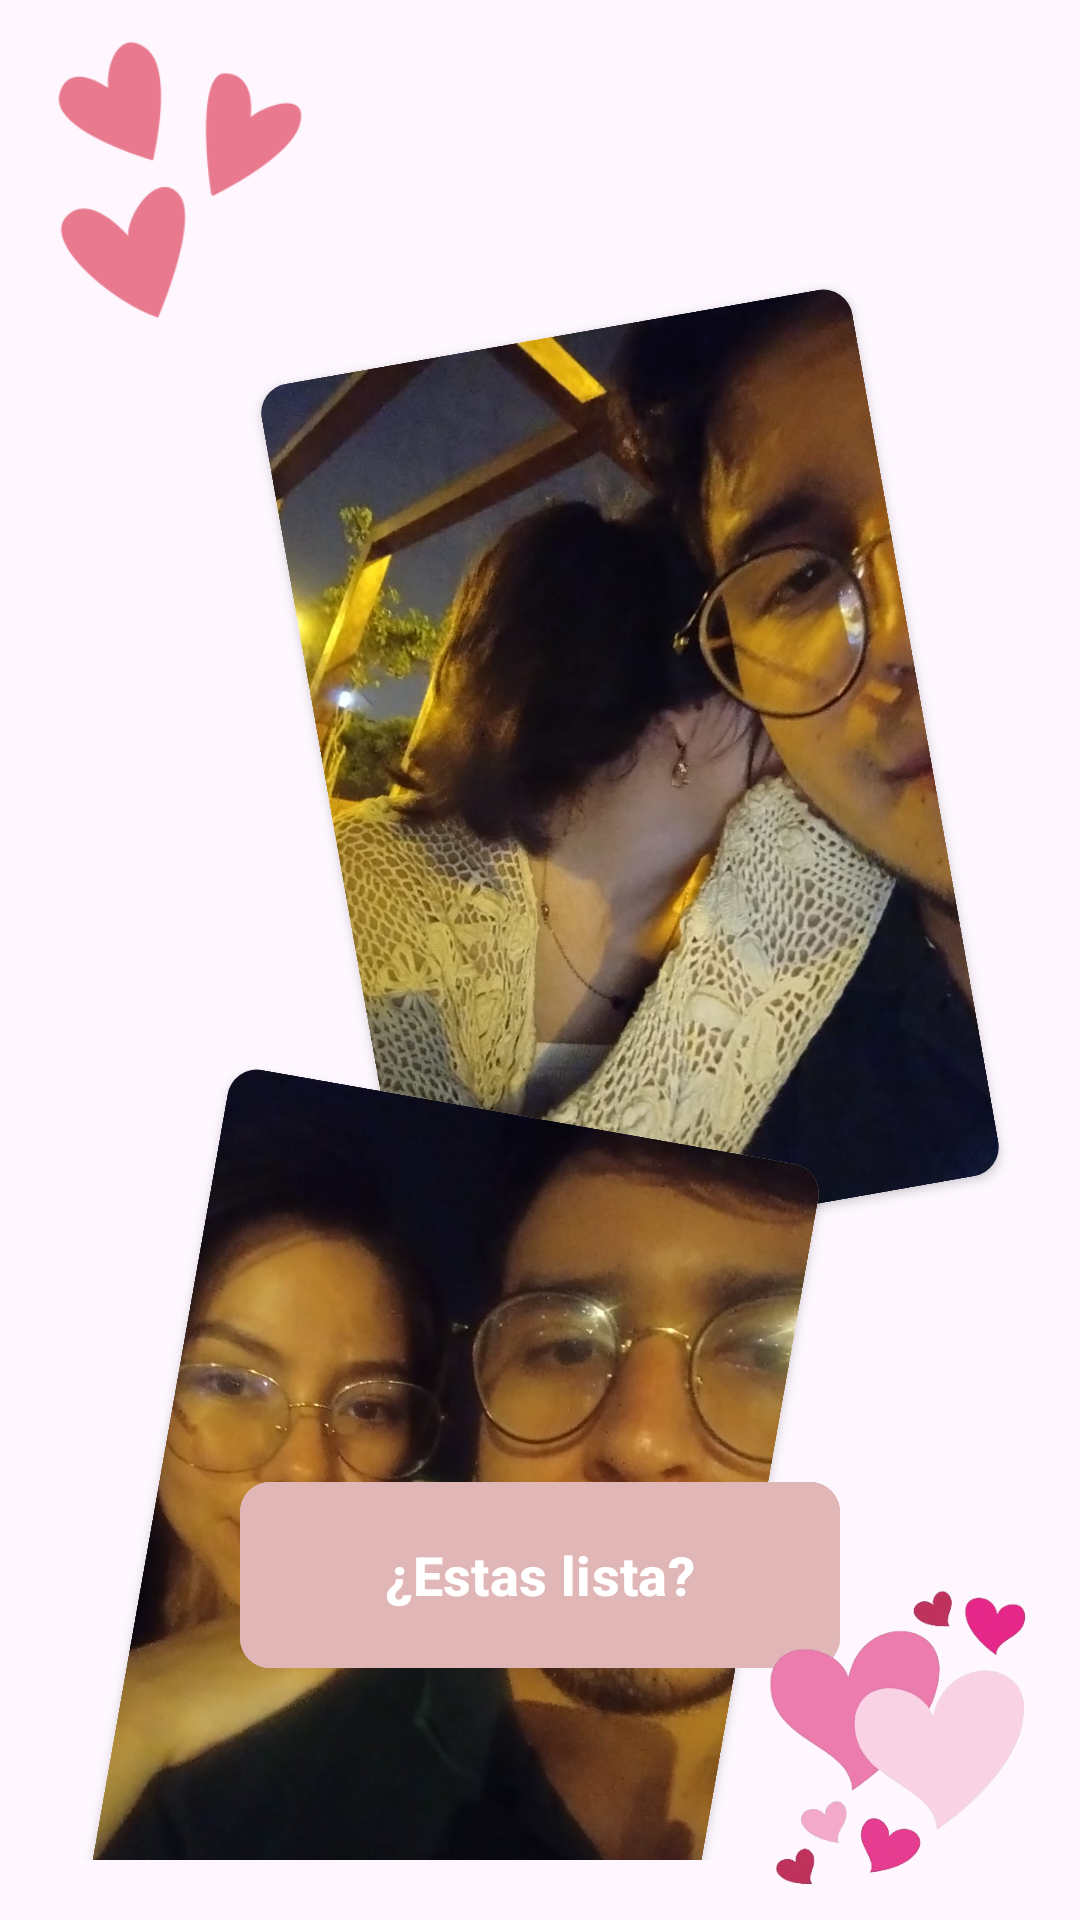

Reconstruct the res/layout file that produces this screen, plus the resources it refers to.
<!-- AndroidManifest.xml: application theme Theme.Jhieyme -->
<!-- res/layout/activity_valentine.xml -->
<?xml version="1.0" encoding="utf-8"?>
<androidx.constraintlayout.widget.ConstraintLayout xmlns:android="http://schemas.android.com/apk/res/android"
    xmlns:app="http://schemas.android.com/apk/res-auto"
    xmlns:tools="http://schemas.android.com/tools"
    android:layout_width="match_parent"
    android:layout_height="match_parent"
    android:padding="10dp"

    tools:context=".ValentineActivity">


    <LinearLayout
        android:layout_width="match_parent"
        android:layout_height="match_parent"
        android:orientation="vertical"

        android:padding="10dp"

        app:layout_constraintBottom_toBottomOf="parent"
        app:layout_constraintEnd_toEndOf="parent"
        app:layout_constraintStart_toStartOf="parent"
        app:layout_constraintTop_toTopOf="parent">


        <androidx.constraintlayout.widget.ConstraintLayout
            android:layout_width="match_parent"
            android:layout_height="match_parent"
            android:layout_gravity="center">


            <androidx.cardview.widget.CardView

                android:id="@+id/cardView2"

                android:layout_width="wrap_content"
                android:layout_height="wrap_content"
                android:layout_margin="30dp"
                android:rotation="-10"
                android:translationY="60dp"
                app:cardCornerRadius="10dp"
                app:layout_constraintEnd_toEndOf="parent"
                app:layout_constraintTop_toTopOf="parent">

                <ImageView
                    android:layout_width="200dp"
                    android:layout_height="300dp"
                    android:scaleType="centerCrop"
                    android:src="@drawable/v1" />
            </androidx.cardview.widget.CardView>

            <androidx.cardview.widget.CardView

                android:layout_width="wrap_content"
                android:layout_height="wrap_content"

                android:layout_margin="30dp"
                android:rotation="10"
                android:translationY="-10dp"
                app:cardCornerRadius="10dp"
                app:layout_constraintStart_toStartOf="parent"
                app:layout_constraintTop_toBottomOf="@+id/cardView2">

                <ImageView
                    android:layout_width="200dp"
                    android:layout_height="300dp"
                    android:scaleType="centerCrop"
                    android:src="@drawable/v2" />
            </androidx.cardview.widget.CardView>
        </androidx.constraintlayout.widget.ConstraintLayout>


    </LinearLayout>

    <com.google.android.material.button.MaterialButton
        android:id="@+id/btnReady"
        android:layout_width="0dp"
        android:layout_height="70dp"
        android:layout_margin="70dp"
        android:layout_weight="1"

        android:backgroundTint="#E1B6B6"
        android:text="¿Estas lista?"
        android:textAllCaps="false"
        android:textColor="@color/white"
        android:textSize="18dp"
        android:textStyle="bold"
        app:cornerRadius="10dp"
        app:layout_constraintBottom_toBottomOf="parent"
        app:layout_constraintEnd_toEndOf="parent"
        app:layout_constraintStart_toStartOf="parent" />


    <ImageView
        android:id="@+id/imageView4"
        android:layout_width="100dp"
        android:layout_height="100dp"
        android:src="@drawable/corazones2"
        app:layout_constraintStart_toStartOf="parent"
        app:layout_constraintTop_toTopOf="parent" />

    <ImageView
        android:layout_width="100dp"
        android:layout_height="100dp"
        android:src="@drawable/corazones"
        app:layout_constraintBottom_toBottomOf="parent"
        app:layout_constraintEnd_toEndOf="parent"
        app:layout_constraintTop_toTopOf="@+id/materialButton" />


</androidx.constraintlayout.widget.ConstraintLayout>
<!-- resources referenced by this layout -->
<resources>
  <!-- drawable corazones: png bitmap (drawable, 57205 bytes) -->
  <!-- drawable corazones2: png bitmap (drawable, 13443 bytes) -->
  <!-- drawable v1: jpg bitmap (drawable, 101817 bytes) -->
  <!-- drawable v2: jpg bitmap (drawable, 92403 bytes) -->
  <style name="Theme.Jhieyme" parent="Base.Theme.Jhieyme" />
  <style name="Base.Theme.Jhieyme" parent="Theme.Material3.DayNight.NoActionBar">
  
      
      <item name="android:statusBarColor">@android:color/transparent</item>
      
      
    </style>
  <!-- not gathered from this repository: default colours our renderer supplied (Android Studio template values) -->
  <color name="white">#FFFFFFFF</color>
</resources>
